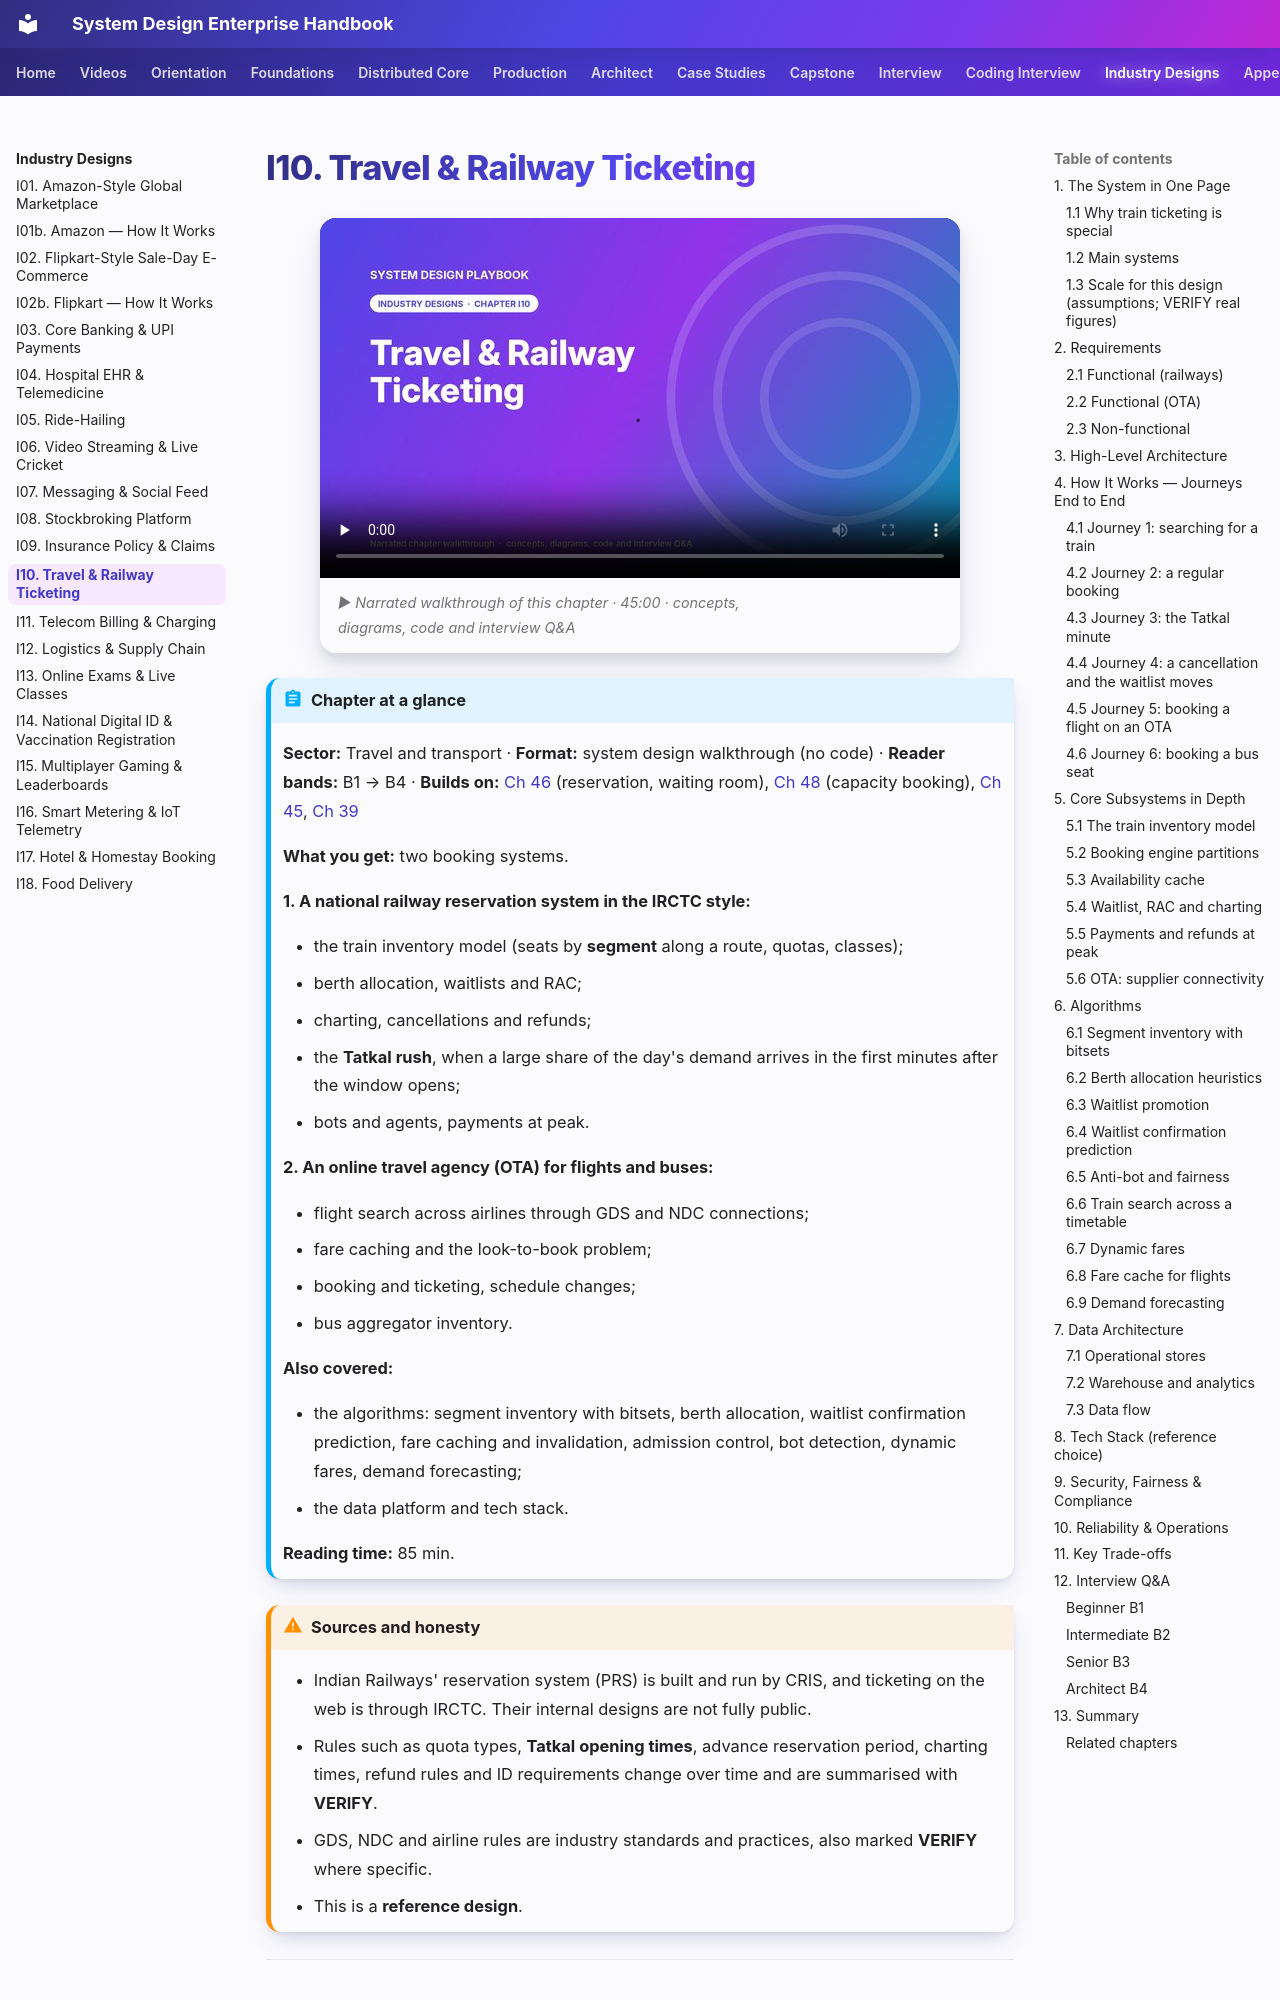

repository: khiruashish/system-design-playbook · page: 08-industry/i10-travel-and-railway-ticketing/index.html · generator: mkdocs

# I10. Travel & Railway Ticketing

!!! abstract "Chapter at a glance"
    **Sector:** Travel and transport · **Format:** system design walkthrough (no code) · **Reader bands:** B1 → B4 · **Builds on:** [Ch 46](../05-case-studies/46-grocery-checkout-and-inventory-reservation.md) (reservation, waiting room), [Ch 48](../05-case-studies/48-delivery-slot-booking-and-capacity.md) (capacity booking), [Ch 45](../05-case-studies/45-payment-system.md), [Ch 39](../05-case-studies/39-distributed-rate-limiter.md)

    **What you get:** two booking systems.

    **1. A national railway reservation system in the IRCTC style:**

    - the train inventory model (seats by **segment** along a route, quotas, classes);
    - berth allocation, waitlists and RAC;
    - charting, cancellations and refunds;
    - the **Tatkal rush**, when a large share of the day's demand arrives in the first minutes after the window opens;
    - bots and agents, payments at peak.

    **2. An online travel agency (OTA) for flights and buses:**

    - flight search across airlines through GDS and NDC connections;
    - fare caching and the look-to-book problem;
    - booking and ticketing, schedule changes;
    - bus aggregator inventory.

    **Also covered:**

    - the algorithms: segment inventory with bitsets, berth allocation, waitlist confirmation prediction, fare caching and invalidation, admission control, bot detection, dynamic fares, demand forecasting;
    - the data platform and tech stack.

    **Reading time:** 85 min.

!!! warning "Sources and honesty"
    - Indian Railways' reservation system (PRS) is built and run by CRIS, and ticketing on the web is through IRCTC. Their internal designs are not fully public.
    - Rules such as quota types, **Tatkal opening times**, advance reservation period, charting times, refund rules and ID requirements change over time and are summarised with **VERIFY**.
    - GDS, NDC and airline rules are industry standards and practices, also marked **VERIFY** where specific.
    - This is a **reference design**.

---

## 1. The System in One Page

### 1.1 Why train ticketing is special

A flight is one hop: 180 seats from A to B. A long-distance train is **one vehicle serving many journeys**. A berth from Delhi to Mumbai via 20 stations can be sold to one passenger for Delhi → Kota and another for Kota → Mumbai. The system must:

- track each berth's occupancy **per segment** of the route;
- apply **quotas**: general, Tatkal, ladies, senior citizen, and pooled quotas for intermediate stations (VERIFY current quota names and rules);
- sell **waitlisted tickets** that may confirm later when others cancel;
- handle **RAC** (a shared berth, with a seat guaranteed);
- produce a **final chart** before departure;
- survive **demand spikes** where far more people want seats than exist, all within minutes.
